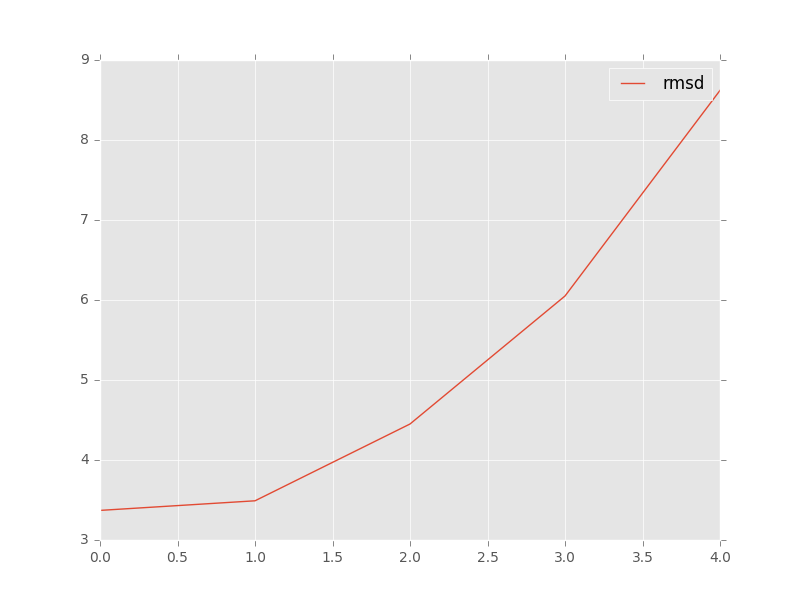

The data file committed next to this chart (first rows):
, target, model, rmsd, group_name
0, target_rp14_5ddp_bound_clean_noL2_ref.pd…, c1_tar_rp14+m+pk2-946da607_ALL-000002_AA…, 4.45, 
1, target_rp14_5ddp_bound_clean_noL2_ref.pd…, c2_tar_rp14+m+pk2-946da607_ALL-000005_AA…, 6.05, 
2, target_rp14_5ddp_bound_clean_noL2_ref.pd…, c3_tar_rp14+m+pk2-946da607_ALL-000001_AA…, 3.37, 
3, target_rp14_5ddp_bound_clean_noL2_ref.pd…, c4_tar_rp14+m+pk2-946da607_ALL-000077_AA…, 3.49, 
4, target_rp14_5ddp_bound_clean_noL2_ref.pd…, c5_tar_rp14+m+pk2-946da607_ALL-000063_AA…, 8.62, 
